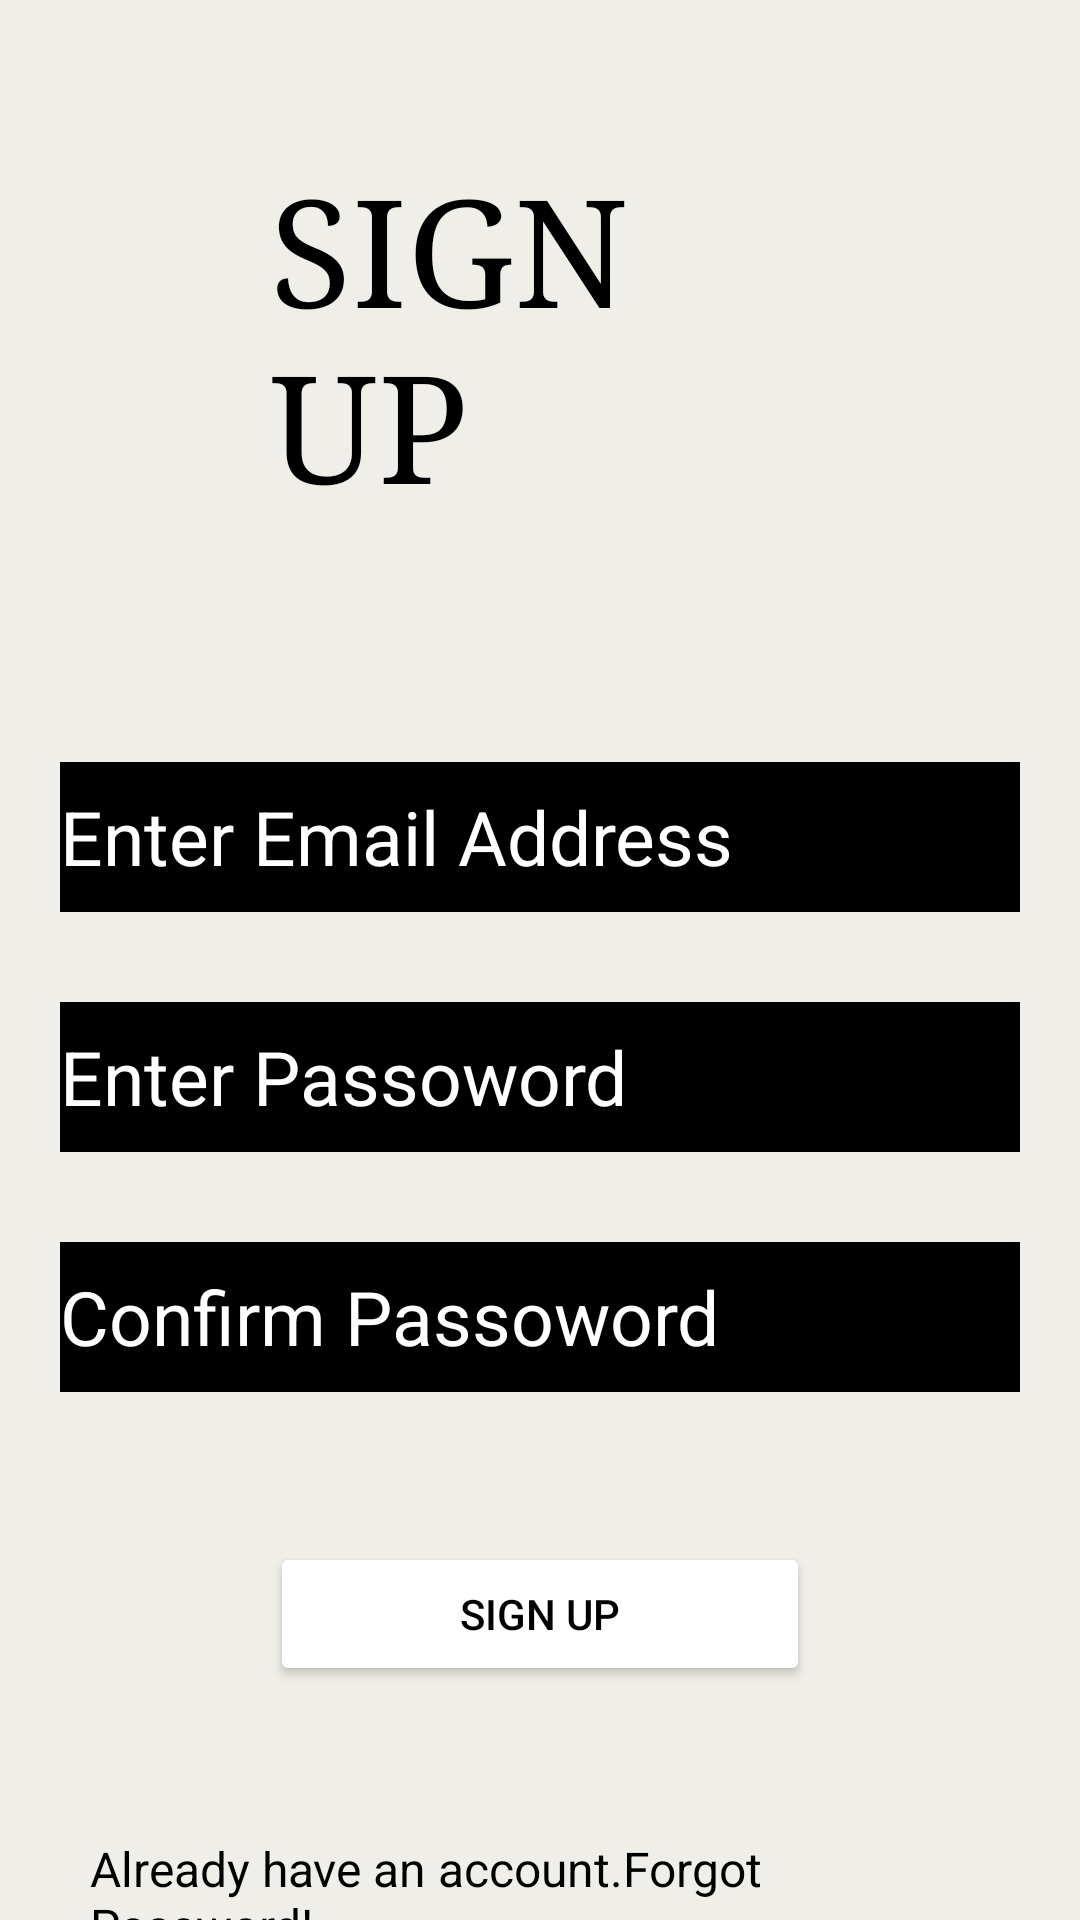

The Android layout XML behind this screen, and the referenced resources:
<!-- AndroidManifest.xml: application theme Theme.LastAttempt -->
<!-- res/layout/activity_registration.xml -->
<?xml version="1.0" encoding="utf-8"?>
<LinearLayout xmlns:android="http://schemas.android.com/apk/res/android"
    android:layout_width="match_parent"
    android:layout_height="match_parent"
    xmlns:tools="http://schemas.android.com/tools"
    android:orientation="vertical"
    android:background="#EFEEE9"
    tools:context=".registration">

    <TextView
        android:id="@+id/Tv_Signup"
        android:text="SIGN UP"
        android:layout_width="match_parent"
        android:layout_height="wrap_content"
        android:textColor="@color/black"
        android:fontFamily="serif"
        android:layout_marginRight="90sp"
        android:layout_marginLeft="90sp"
        android:layout_marginBottom="50sp"
        android:textColorHint="@color/black"
        android:textSize="50sp"
        android:layout_marginTop="50sp"/>

    <EditText
        android:id="@+id/EditRegEmail"
        android:layout_width="match_parent"
        android:layout_height="wrap_content"
        android:layout_marginLeft="20sp"
        android:layout_marginTop="30sp"
        android:layout_marginRight="20sp"
        android:ems="10"
        android:hint="Enter Email Address"
        android:inputType="textEmailAddress"
        android:textColor="@color/white"
        android:minHeight="50sp"
        android:background="@color/black"
        android:textColorHint="@color/white"
        android:textSize="25sp"
        tools:layout_editor_editor_absoluteX="69dp"
        tools:layout_editor_editor_absoluteY="69dp"/>



    <EditText
        android:id="@+id/EditRegPass"
        android:layout_width="match_parent"
        android:layout_height="wrap_content"
        android:layout_marginLeft="20sp"
        android:layout_marginTop="30sp"
        android:layout_marginRight="20sp"
        android:ems="10"
        android:hint="Enter Passoword"
        android:inputType="textPassword"
        android:textColor="@color/white"
        android:minHeight="50sp"
        android:background="@color/black"
        android:textColorHint="@color/white"
        android:textSize="25sp"
        tools:layout_editor_editor_absoluteX="69dp"
        tools:layout_editor_editor_absoluteY="69dp"/>


    <EditText
        android:id="@+id/EditConfPass"
        android:layout_width="match_parent"
        android:layout_height="wrap_content"
        android:layout_marginLeft="20sp"
        android:layout_marginTop="30sp"
        android:layout_marginRight="20sp"
        android:ems="10"
        android:hint="Confirm Passoword"
        android:inputType="textPassword"
        android:textColor="@color/white"
        android:minHeight="50sp"
        android:background="@color/black"
        android:textColorHint="@color/white"
        android:textSize="25sp"
        tools:layout_editor_editor_absoluteX="69dp"
        tools:layout_editor_editor_absoluteY="69dp"/>

    <Button
        android:id="@+id/btn_reg"
        android:layout_width="match_parent"
        android:layout_height="wrap_content"
        android:backgroundTint="@color/white"
        android:layout_marginTop="50sp"
        android:layout_marginLeft="90sp"
        android:layout_marginRight="90sp"
        android:text="Sign Up"
        android:textColor="@color/black"/>

    <TextView
        android:id="@+id/Tv_back"
        android:layout_width="match_parent"
        android:layout_height="wrap_content"
        android:layout_gravity="fill_horizontal"
        android:layout_marginLeft="30sp"
        android:layout_marginTop="50sp"
        android:layout_marginRight="30sp"
        android:text="Already have an account.Forgot Password!"
        android:textColor="@color/black"
        android:textSize="16sp" />
</LinearLayout>
<!-- resources referenced by this layout -->
<resources>
  <style name="Theme.LastAttempt" parent="Base.Theme.LastAttempt" />
  <style name="Base.Theme.LastAttempt" parent="Theme.Material3.DayNight.NoActionBar">
          
          
      </style>
  <!-- not gathered from this repository: default colours our renderer supplied (Android Studio template values) -->
  <color name="black">#FF000000</color>
  <color name="white">#FFFFFFFF</color>
</resources>
